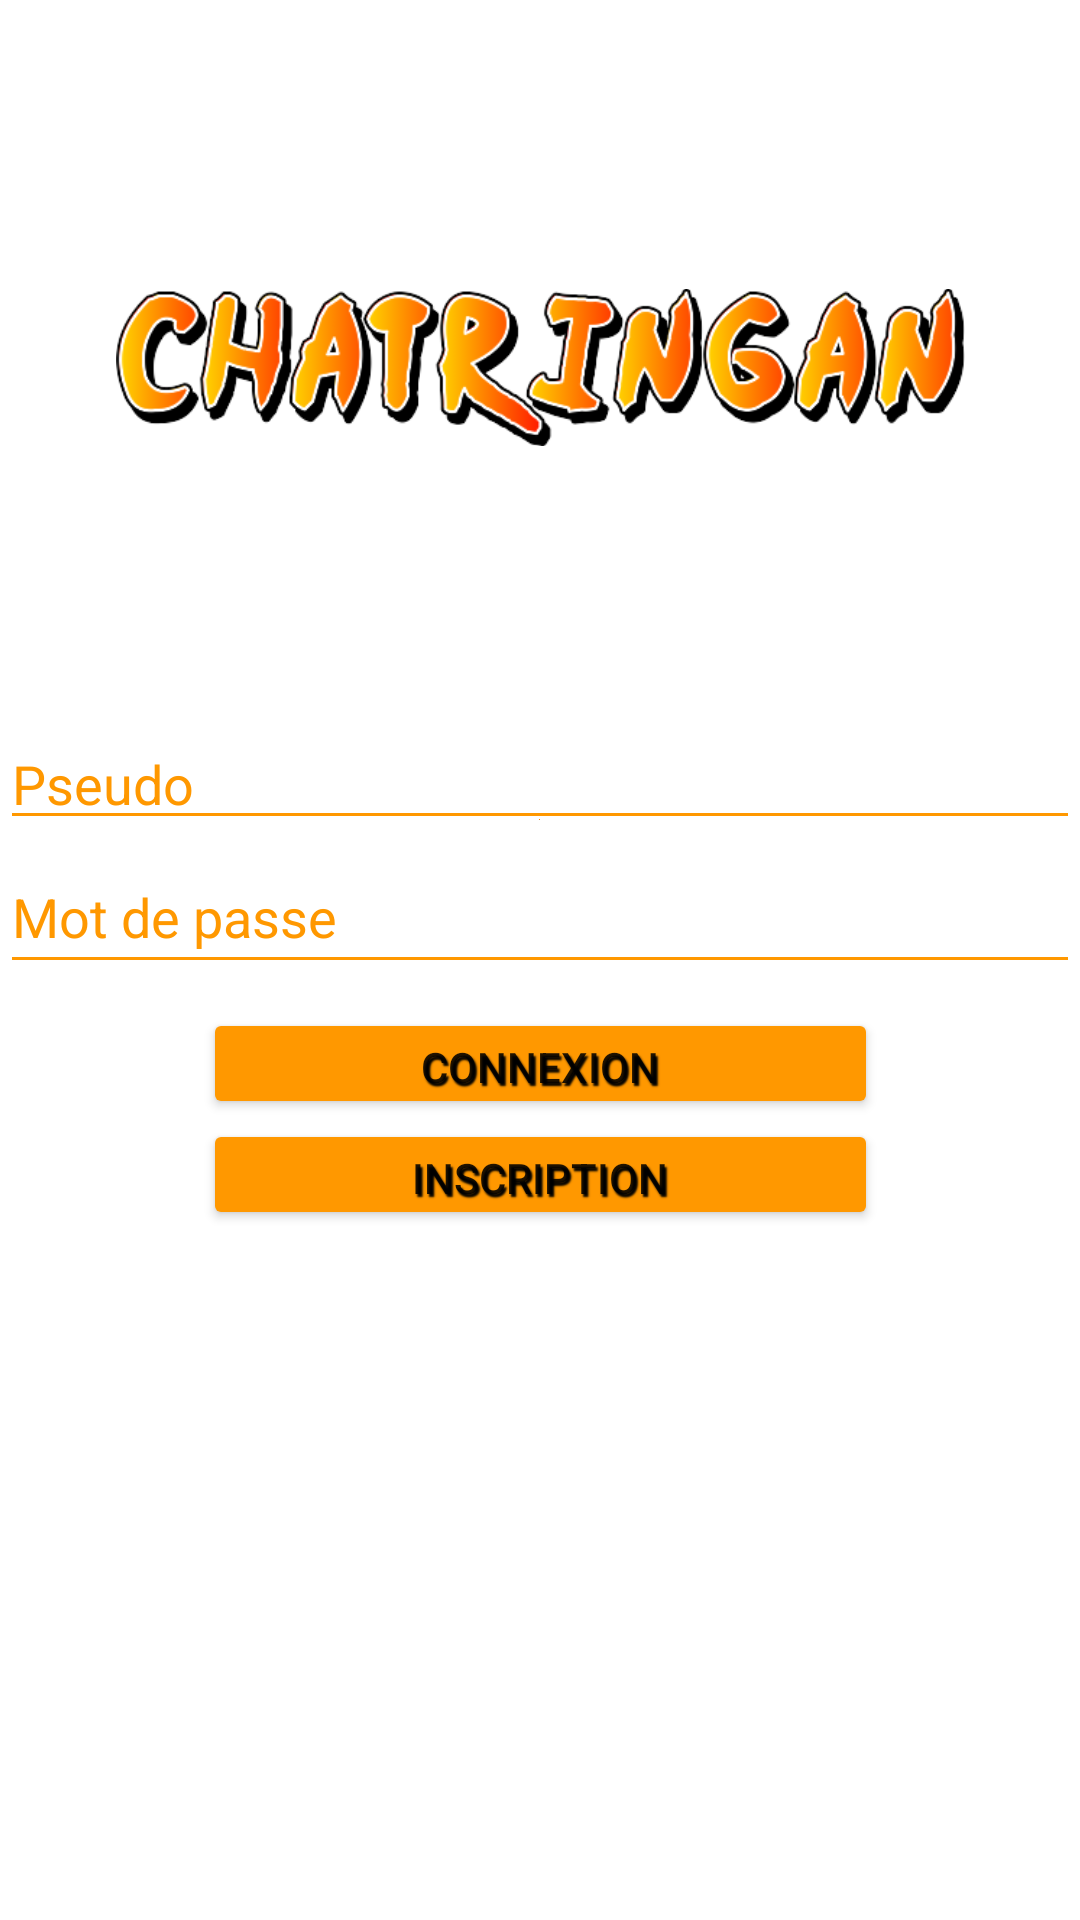

Produce the Android XML layout that renders to this screen, including the resource entries it uses.
<!-- AndroidManifest.xml: application theme Theme.ExamenBachelor -->
<!-- res/layout/activity_main.xml -->
<?xml version="1.0" encoding="utf-8"?>
<androidx.constraintlayout.widget.ConstraintLayout xmlns:android="http://schemas.android.com/apk/res/android"
    xmlns:app="http://schemas.android.com/apk/res-auto"
    xmlns:tools="http://schemas.android.com/tools"
    android:layout_gravity="center"
    android:layout_width="match_parent"
    android:layout_height="match_parent"
    tools:context=".MainActivity">

    <EditText
        android:id="@+id/Pseudo"
        android:layout_width="match_parent"
        android:layout_height="wrap_content"
        android:backgroundTint="#FF9800"
        android:drawableBottom="#FF8800"
        android:ems="10"
        android:hint="Pseudo"
        android:inputType="textPersonName"
        android:textColorHint="#FF9800"
        android:textColor="#FF9800"
        app:layout_constraintBottom_toBottomOf="parent"
        app:layout_constraintEnd_toEndOf="parent"
        app:layout_constraintStart_toStartOf="parent"
        app:layout_constraintTop_toBottomOf="@id/imageView3"
        app:layout_constraintVertical_bias="0.139" />

    <EditText
        android:id="@+id/MotDePasse"
        android:layout_width="match_parent"
        android:layout_height="wrap_content"
        android:backgroundTint="#FF9800"
        android:contentDescription="Mot de passe"
        android:ems="10"
        android:hint="Mot de passe"
        android:textColor="#FF9800"
        android:inputType="textPassword"
        android:minHeight="48dp"
        android:textColorHint="#FF9800"
        app:layout_constraintBottom_toTopOf="@+id/connexion"
        app:layout_constraintEnd_toEndOf="parent"
        app:layout_constraintHorizontal_bias="0.501"
        app:layout_constraintStart_toStartOf="parent"
        app:layout_constraintTop_toBottomOf="@+id/Pseudo"
        app:layout_constraintVertical_bias="0.162" />

    <Button
        android:id="@+id/connexion"
        android:layout_width="225dp"
        android:layout_height="37dp"
        android:layout_marginTop="8dp"
        android:backgroundTint="#FF9800"
        android:shadowColor="#000000"
        android:shadowDx="2"
        android:shadowDy="3"
        android:shadowRadius="1"
        android:text="Connexion"
        app:cornerRadius="20dp"
        app:layout_constraintEnd_toEndOf="parent"
        app:layout_constraintStart_toStartOf="parent"
        app:layout_constraintTop_toBottomOf="@+id/MotDePasse" />

    <Button
        android:id="@+id/inscription"
        android:layout_width="225dp"
        android:layout_height="37dp"
        android:layout_marginBottom="148dp"
        android:backgroundTint="#FF9800"
        android:shadowColor="#000000"
        android:shadowDx="2"
        android:shadowDy="3"
        android:shadowRadius="1"
        android:text="Inscription"
        app:cornerRadius="20dp"
        app:layout_constraintBottom_toBottomOf="parent"
        app:layout_constraintEnd_toEndOf="parent"
        app:layout_constraintStart_toStartOf="parent"
        app:layout_constraintTop_toBottomOf="@+id/connexion"
        app:layout_constraintVertical_bias="0.0" />

    <ImageView
        android:id="@+id/imageView3"
        android:layout_width="283dp"
        android:layout_height="117dp"
        android:layout_marginTop="64dp"
        app:layout_constraintEnd_toEndOf="parent"
        app:layout_constraintStart_toStartOf="parent"
        app:layout_constraintTop_toTopOf="parent"
        app:srcCompat="@drawable/chatringan" />

</androidx.constraintlayout.widget.ConstraintLayout>
<!-- resources referenced by this layout -->
<resources>
  <!-- drawable chatringan: png bitmap (drawable-v24, 58794 bytes) -->
  <style name="Theme.ExamenBachelor" parent="Theme.MaterialComponents.DayNight.NoActionBar">
          
          <item name="colorPrimary">@color/purple_500</item>
          <item name="colorPrimaryVariant">#FF9800</item>
          <item name="colorOnPrimary">@color/white</item>
          
          <item name="colorSecondary">@color/teal_200</item>
          <item name="colorSecondaryVariant">@color/teal_700</item>
          <item name="colorOnSecondary">@color/black</item>
          
          <item name="android:statusBarColor" tools:targetApi="l">?attr/colorPrimaryVariant</item>
          
      </style>
  <!-- not gathered from this repository: default colours our renderer supplied (Android Studio template values) -->
  <color name="purple_500">#FF6200EE</color>
  <color name="teal_200">#FF03DAC5</color>
  <color name="teal_700">#FF018786</color>
  <color name="black">#FF000000</color>
  <color name="white">#FFFFFFFF</color>
</resources>
